Run: headless pygame with SDL's dummy video driver; simulated clock (each Clock.tick advances the game by its frame time, no real sleeping); random seed 0; keys injected as events and as key.get_pressed() state; no mouse input.
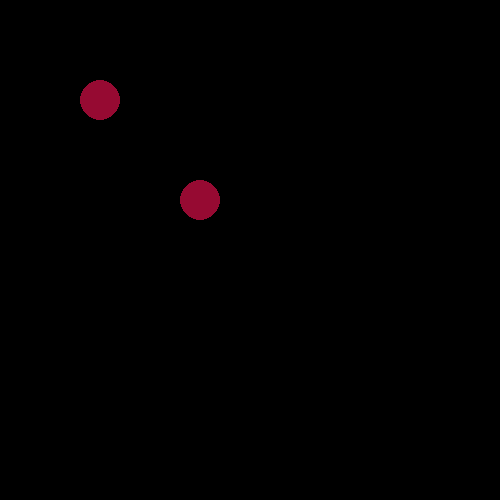
Frame 1 of 4 · flips 1–60 · no input
Frame 2 of 4 · flips 61–180 · tapped SPACE, RETURN · held RIGHT (→), D · screen unchanged from frame 1, image omitted
Frame 3 of 4 · flips 181–300 · held DOWN (↓), S · screen unchanged from frame 2, image omitted
Frame 4 of 4 · flips 301–420 · held LEFT (←), A, UP (↑), W · screen unchanged from frame 3, image omitted

The pygame program that drew these frames:

from typing import List
import sys

import pygame


class Ball:
    def __init__(self, x_coord, y_coord):
        self.x = x_coord
        self.y = y_coord
        self.color = (150, 10 ,50)
        self.radius = 20


class Vector:
    pass


def start_game(
        balls: List[Ball] = None,
        display_width=500,
        display_height=500,
        display_name='Balls',
        ball_radius=20,
):
    screen = pygame.display.set_mode((display_width, display_height))
    pygame.display.set_caption(display_name)
    clock = pygame.time.Clock()

    while True:
        dt = clock.tick(50) / 1000.0

        for event in pygame.event.get():
            if event.type == pygame.QUIT:
                sys.exit()

        screen.fill((0, 0, 0))

        for ball in balls:
            pygame.draw.circle(
                screen,
                ball.color,
                (ball.x, ball.y),
                ball.radius
            )

        pygame.display.flip()


if __name__ == '__main__':
    start_game(balls=[Ball(100, 100), Ball(200, 200)])
